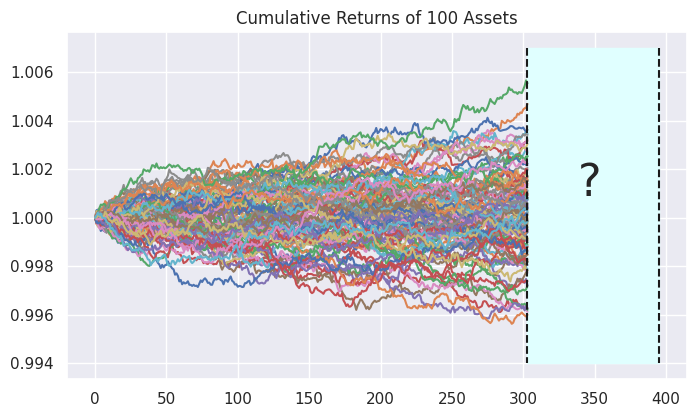

Reproduce this figure in Python. (Note: this script raises an exception after producing the figure.)

import numpy as np
import seaborn as sns
import textwrap
import matplotlib.pyplot as plt

sns.set(style='darkgrid')

points = 1001

time = np.linspace(0, 1, points)
label = list()
label.append('Strongly Positive')
label.append('Mildly Positive')
label.append('No')
label.append('Mildly Negative')
label.append('Strongly Negative')


np.random.seed(0)
corr = 0.5
points_asset = 304
time_asset = np.arange(304)

# L = np.linalg.cholesky(np.array([[1, corr], [corr, 1]]))
time_series = np.random.normal(0, 1, (100, points_asset)) * 0.0001
time_series[:, 0] = 0
# time_series = np.matmul(L, time_series)
fig = plt.gcf()
fig.set_size_inches(8, 4.5)
plt.title(textwrap.fill(r'Cumulative Returns of 100 Assets', 45))
plt.plot(time_asset, -np.exp(np.cumsum(time_series[:, :], axis=1)).T + 2)
# plt.plot(time_asset, -np.exp(np.cumsum(time_series[1, :])) + 2, c='blue')
plt.plot(int(points_asset - 1) * np.ones(101), -np.linspace(0.993, 1.006, 101) + 2, 'k--')
plt.plot(395 * np.ones(101), -np.linspace(0.993, 1.006, 101) + 2, 'k--')
plt.fill(np.append(np.linspace(int(points_asset - 1), 395, 101), np.linspace(395, int(points_asset - 1), 101)),
         -np.append(0.993 * np.ones(101), 1.006 * np.ones(101)) + 2, c='lightcyan')
plt.text(338, 1.0009, '?', fontsize=32)
plt.savefig('/home/<user>/Desktop/Cole/Cole Documents/CovRegpy/CovRegpy/figures/covariance_demonstration/corr_asset')
plt.ylabel('Cumulative Returns')
plt.xlabel('Days')
plt.show()

i = 0
for corr in [0.9, 0.5, 0, -0.5, -0.9]:
    L = np.linalg.cholesky(np.array([[1, corr], [corr, 1]]))
    time_series = np.random.normal(0, 1, (2, points)) * 0.0001
    time_series = np.matmul(L, time_series)
    plt.title(textwrap.fill(r'Cumulative Returns of Assets with {} Correlation ($\rho = {}$)'.format(label[i], corr), 45))
    i += 1
    plt.plot(time, np.exp(np.cumsum(time_series[0, :])), c='darkred')
    plt.plot(time, np.exp(np.cumsum(time_series[1, :])), c='blue')
    plt.savefig('/home/<user>/Desktop/Cole/Cole Documents/CovRegpy/CovRegpy/figures/covariance_demonstration/corr_{}'.format(i))
    plt.show()
